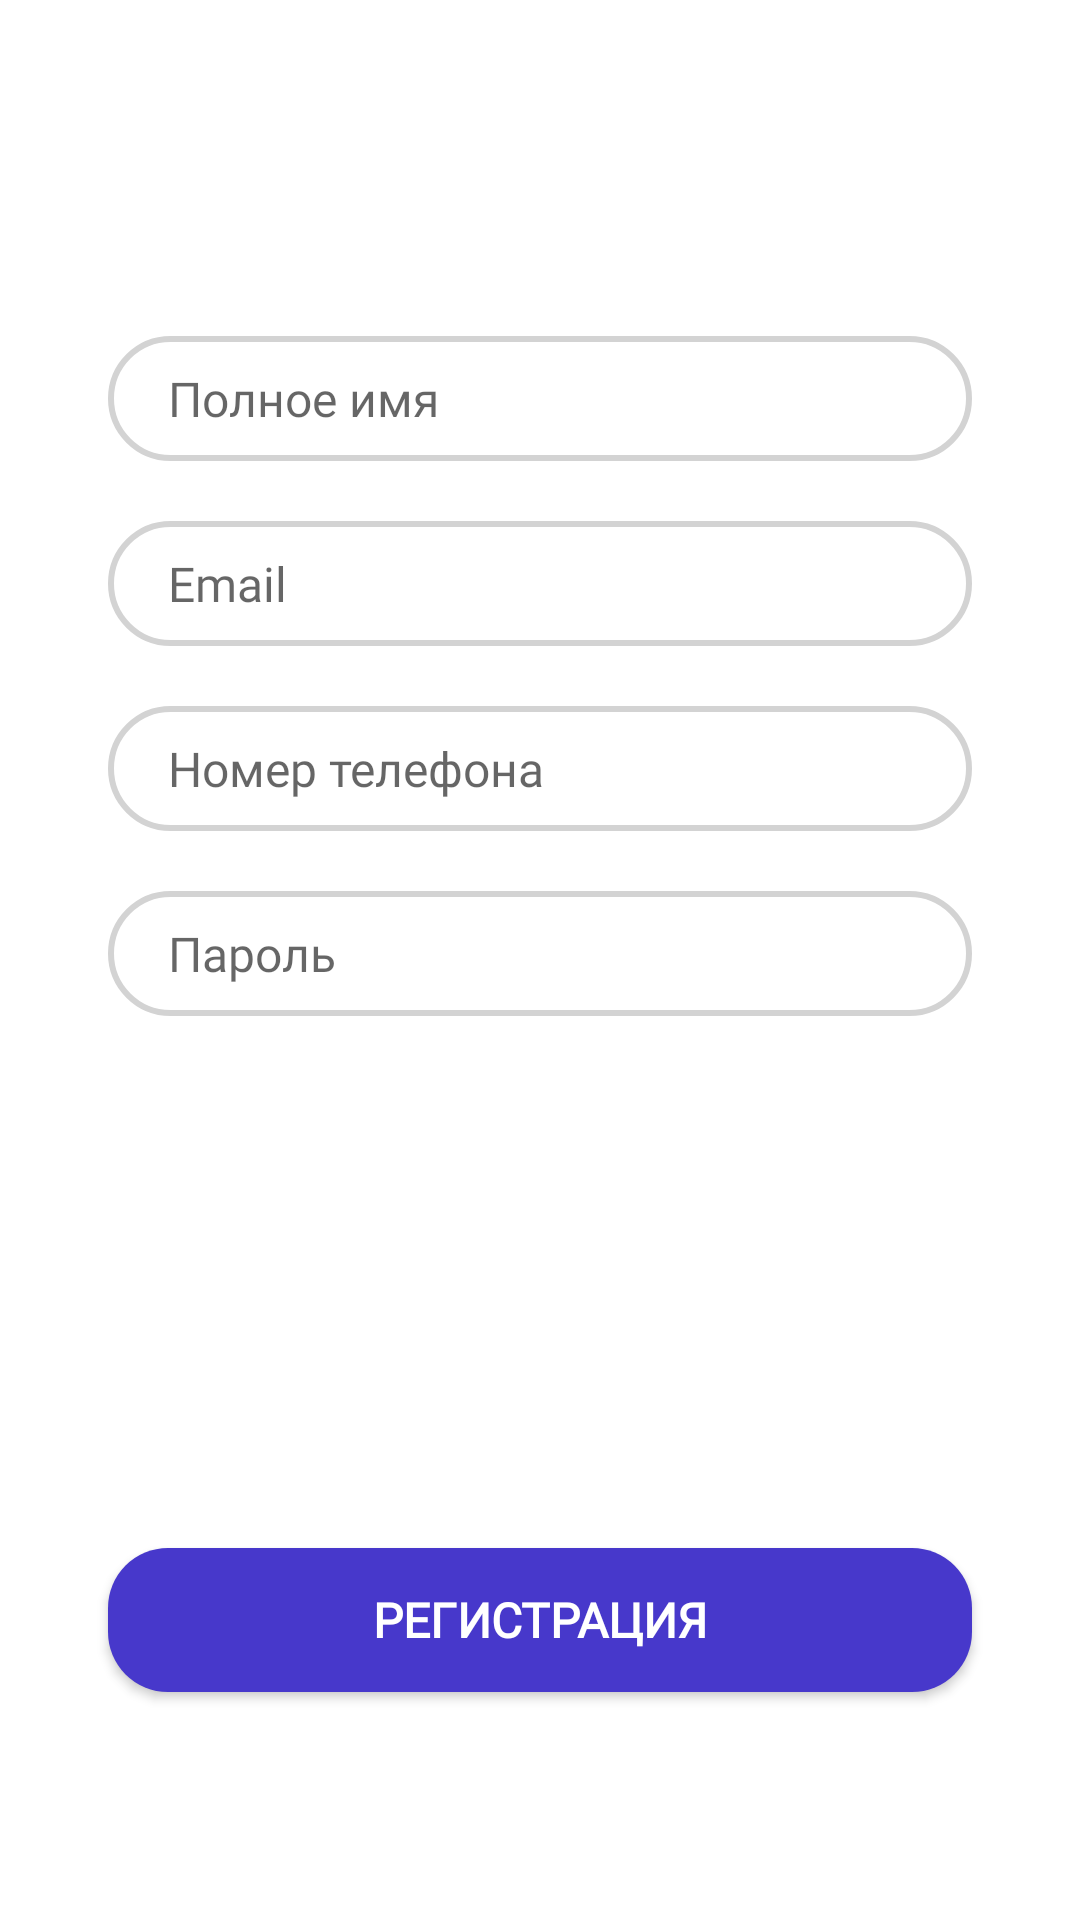

Android layout source for this screen:
<!-- AndroidManifest.xml: application theme Theme.ExchangeThis -->
<!-- res/layout/sign_up_item_layout.xml -->
<?xml version="1.0" encoding="utf-8"?>
<androidx.constraintlayout.widget.ConstraintLayout xmlns:android="http://schemas.android.com/apk/res/android"
    xmlns:app="http://schemas.android.com/apk/res-auto"
    android:layout_width="match_parent"
    android:layout_height="match_parent">

    <EditText
        android:id="@+id/fullName"
        android:layout_width="@dimen/dimen_0"
        android:layout_height="wrap_content"
        android:layout_marginBottom="@dimen/dimen_20"
        android:background="@drawable/edit_text_shape"
        android:fontFamily="@font/antic"
        android:hint="@string/full_name_text"
        android:imeOptions="actionNext"
        android:inputType="text"
        android:paddingVertical="@dimen/dimen_10"
        android:paddingLeft="@dimen/dimen_20"
        android:textColor="@color/text"
        android:textSize="@dimen/dimen_16_sp"
        app:layout_constraintBottom_toTopOf="@+id/email"
        app:layout_constraintEnd_toEndOf="parent"
        app:layout_constraintHorizontal_bias=".5"
        app:layout_constraintStart_toStartOf="parent"
        app:layout_constraintTop_toTopOf="parent"
        app:layout_constraintVertical_bias="1"
        app:layout_constraintWidth_percent=".8" />

    <EditText
        android:id="@+id/email"
        android:layout_width="@dimen/dimen_0"
        android:layout_height="wrap_content"
        android:layout_marginBottom="@dimen/dimen_20"
        android:background="@drawable/edit_text_shape"
        android:fontFamily="@font/antic"
        android:hint="@string/email_hint_text"
        android:imeOptions="actionNext"
        android:inputType="textEmailAddress"
        android:paddingVertical="@dimen/dimen_10"
        android:paddingLeft="@dimen/dimen_20"
        android:textColor="@color/text"
        android:textSize="@dimen/dimen_16_sp"
        app:layout_constraintBottom_toBottomOf="parent"
        app:layout_constraintEnd_toEndOf="parent"
        app:layout_constraintHorizontal_bias=".5"
        app:layout_constraintStart_toStartOf="parent"
        app:layout_constraintTop_toTopOf="parent"
        app:layout_constraintVertical_bias=".3"
        app:layout_constraintWidth_percent=".8" />

    <EditText
        android:id="@+id/phoneNumber"
        android:layout_width="@dimen/dimen_0"
        android:layout_height="wrap_content"
        android:layout_marginTop="@dimen/dimen_20"
        android:background="@drawable/edit_text_shape"
        android:fontFamily="@font/antic"
        android:hint="@string/mobile_num_hint_text"
        android:imeOptions="actionNext"
        android:inputType="phone"
        android:paddingVertical="@dimen/dimen_10"
        android:paddingLeft="@dimen/dimen_20"
        android:textColor="@color/text"
        android:textSize="@dimen/dimen_16_sp"
        app:layout_constraintBottom_toBottomOf="parent"
        app:layout_constraintEnd_toEndOf="parent"
        app:layout_constraintHorizontal_bias=".5"
        app:layout_constraintStart_toStartOf="parent"
        app:layout_constraintTop_toBottomOf="@id/email"
        app:layout_constraintVertical_bias="0"
        app:layout_constraintWidth_percent=".8" />

    <EditText
        android:id="@+id/password"
        android:layout_width="@dimen/dimen_0"
        android:layout_height="wrap_content"
        android:layout_marginTop="@dimen/dimen_20"
        android:background="@drawable/edit_text_shape"
        android:fontFamily="@font/antic"
        android:hint="@string/password_hint_text"
        android:imeOptions="actionDone"
        android:inputType="textPassword"
        android:paddingVertical="@dimen/dimen_10"
        android:paddingLeft="@dimen/dimen_20"
        android:textColor="@color/text"
        android:textSize="@dimen/dimen_16_sp"
        app:layout_constraintBottom_toBottomOf="parent"
        app:layout_constraintEnd_toEndOf="parent"
        app:layout_constraintHorizontal_bias=".5"
        app:layout_constraintStart_toStartOf="parent"
        app:layout_constraintTop_toBottomOf="@id/phoneNumber"
        app:layout_constraintVertical_bias="0"
        app:layout_constraintWidth_percent=".8" />

    <Button
        android:id="@+id/signUpButton"
        android:layout_width="@dimen/dimen_0"
        android:layout_height="wrap_content"
        android:background="@drawable/button_shape"
        android:fontFamily="@font/antic"
        android:text="@string/sign_up_button_text"
        android:textColor="@color/white"
        android:textSize="@dimen/dimen_16_sp"
        android:textStyle="bold"
        app:layout_constraintBottom_toBottomOf="parent"
        app:layout_constraintEnd_toEndOf="parent"
        app:layout_constraintStart_toStartOf="parent"
        app:layout_constraintTop_toBottomOf="@+id/password"
        app:layout_constraintVertical_bias=".7"
        app:layout_constraintWidth_percent=".8" />

</androidx.constraintlayout.widget.ConstraintLayout>
<!-- resources referenced by this layout -->
<resources>
  <color name="text">#434979</color>
  <color name="white">#FFFFFFFF</color>
  <dimen name="dimen_0">0dp</dimen>
  <dimen name="dimen_10">10dp</dimen>
  <dimen name="dimen_16_sp">16sp</dimen>
  <dimen name="dimen_20">20dp</dimen>
  <!-- drawable button_shape (drawable) -->
  <?xml version="1.0" encoding="utf-8"?>
  <shape xmlns:android="http://schemas.android.com/apk/res/android">
      <corners android:radius="@dimen/dimen_20" />
      <solid android:color="@color/button_color" />
  </shape>
  <!-- drawable edit_text_shape (drawable) -->
  <?xml version="1.0" encoding="utf-8"?>
  <shape xmlns:android="http://schemas.android.com/apk/res/android">
      <corners android:radius="@dimen/dimen_20" />
      <stroke
          android:width="@dimen/dimen_2"
          android:color="@color/shape" />
  </shape>
  <string name="email_hint_text">Email</string>
  <string name="full_name_text">Полное имя</string>
  <string name="mobile_num_hint_text">Номер телефона</string>
  <string name="password_hint_text">Пароль</string>
  <string name="sign_up_button_text">Регистрация</string>
  <style name="Theme.ExchangeThis" parent="Theme.MaterialComponents.DayNight.NoActionBar">
          
          <item name="colorPrimary">@color/purple_500</item>
          <item name="colorPrimaryVariant">@color/purple_700</item>
          <item name="colorOnPrimary">@color/white</item>
          
          <item name="colorSecondary">@color/teal_200</item>
          <item name="colorSecondaryVariant">@color/teal_700</item>
          <item name="colorOnSecondary">@color/black</item>
          
          <item name="android:statusBarColor" tools:targetApi="l">?attr/colorPrimaryVariant</item>
          
      </style>
  <color name="button_color">#4738CB</color>
  <dimen name="dimen_2">2dp</dimen>
  <color name="shape">#D3D3D3</color>
  <color name="purple_500">#FF6200EE</color>
  <color name="purple_700">#FF3700B3</color>
  <color name="teal_200">#FF03DAC5</color>
  <color name="teal_700">#FF018786</color>
  <color name="black">#FF000000</color>
</resources>
